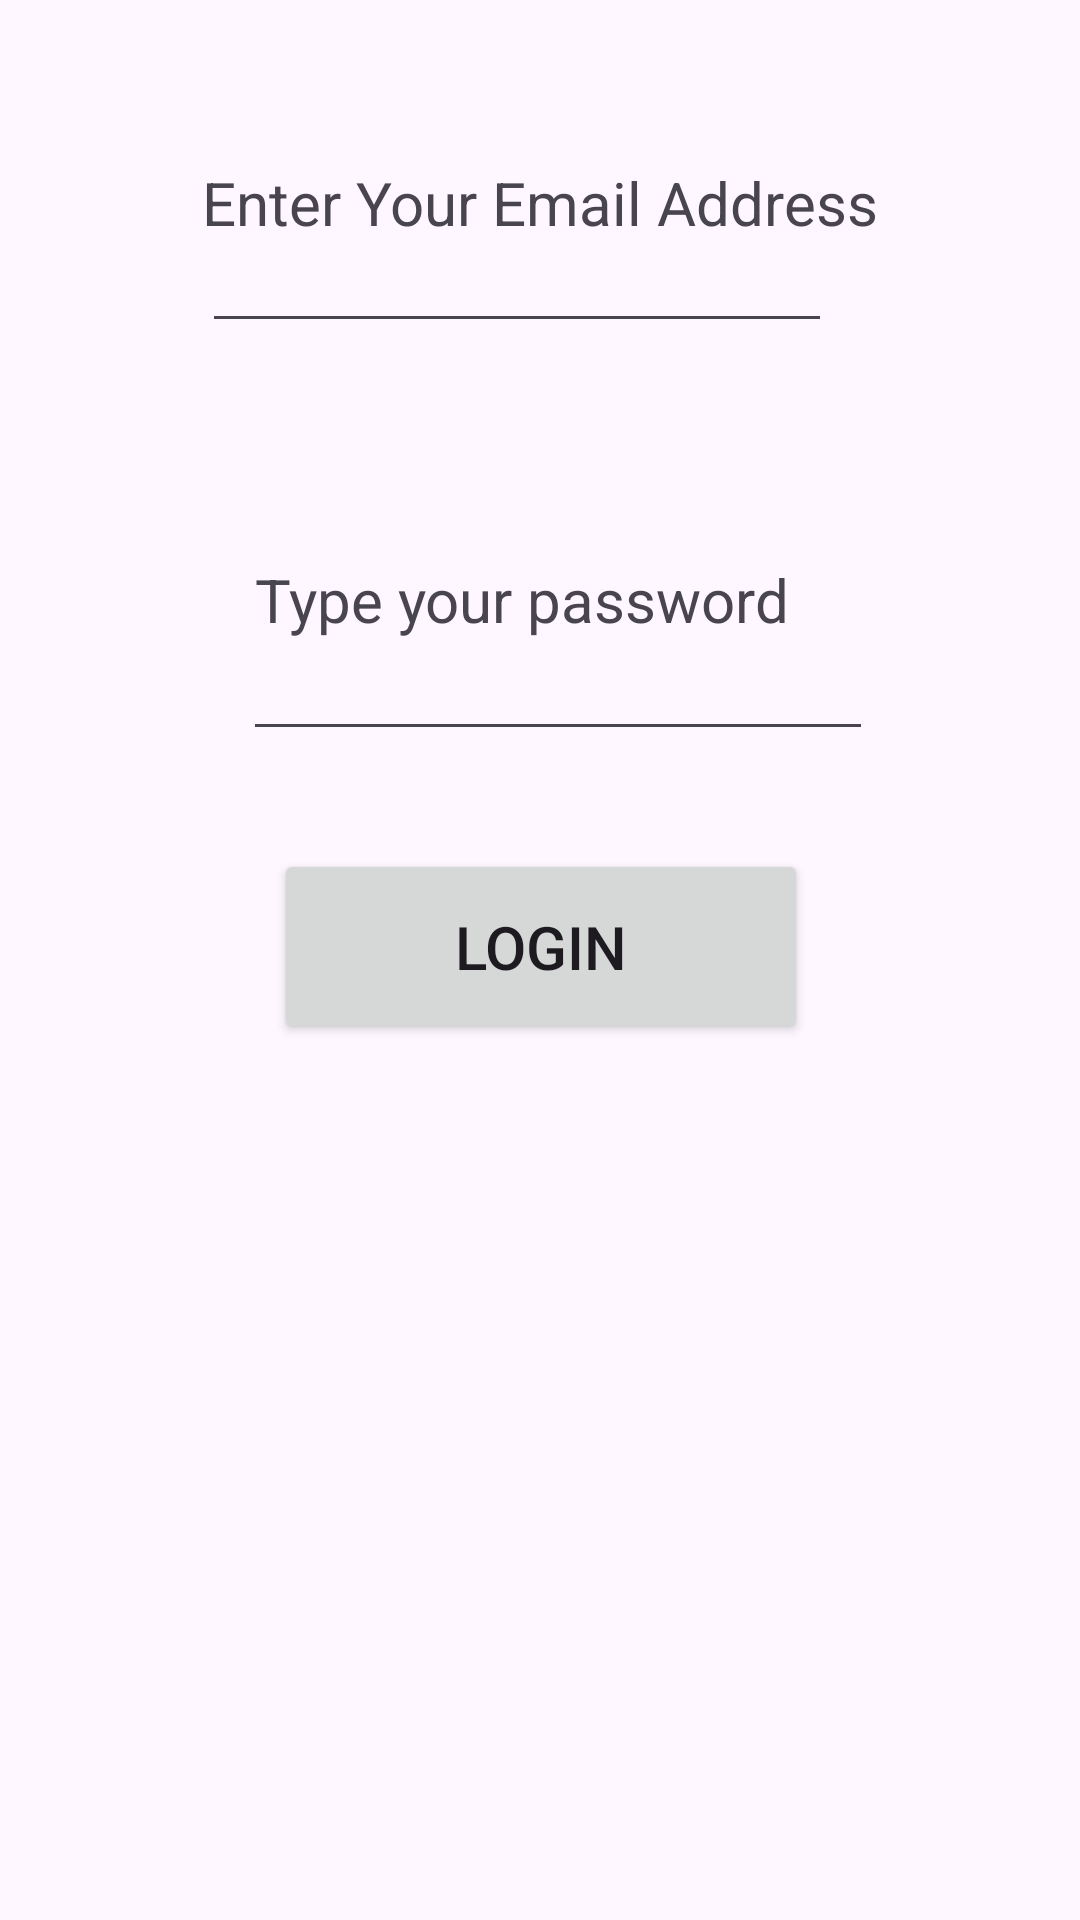

Here is an Android app screen rendered from its layout file. Give the layout XML and the strings, colors and styles it references.
<!-- AndroidManifest.xml: application theme Theme.StartingActivitesApp -->
<!-- res/layout/activity_main.xml -->
<?xml version="1.0" encoding="utf-8"?>
<androidx.constraintlayout.widget.ConstraintLayout xmlns:android="http://schemas.android.com/apk/res/android"
    xmlns:app="http://schemas.android.com/apk/res-auto"
    xmlns:tools="http://schemas.android.com/tools"
    android:layout_width="match_parent"
    android:layout_height="match_parent"
    tools:context=".MainActivity">

    <EditText
        android:id="@+id/editTextTextEmailAddress"
        android:layout_width="wrap_content"
        android:layout_height="wrap_content"
        android:layout_marginTop="19dp"
        android:ems="10"
        android:inputType="textEmailAddress"
        app:layout_constraintStart_toStartOf="@+id/textView"
        app:layout_constraintTop_toTopOf="@+id/textView" />

    <EditText
        android:id="@+id/editTextTextPassword"
        android:layout_width="wrap_content"
        android:layout_height="wrap_content"
        android:layout_marginStart="81dp"
        android:layout_marginTop="209dp"
        android:ems="10"
        android:inputType="textPassword"
        app:layout_constraintStart_toStartOf="parent"
        app:layout_constraintTop_toTopOf="parent" />

    <Button
        android:id="@+id/btn1"
        android:layout_width="178dp"
        android:layout_height="65dp"
        android:layout_marginBottom="292dp"
        android:text="Login"
        android:textSize="20sp"
        app:layout_constraintBottom_toBottomOf="parent"
        app:layout_constraintEnd_toEndOf="parent"
        app:layout_constraintHorizontal_bias="0.502"
        app:layout_constraintStart_toStartOf="parent" />

    <TextView
        android:id="@+id/textView"
        android:layout_width="wrap_content"
        android:layout_height="wrap_content"
        android:layout_marginTop="54dp"
        android:text="Enter Your Email Address"
        android:textSize="20sp"
        app:layout_constraintEnd_toEndOf="parent"
        app:layout_constraintStart_toStartOf="parent"
        app:layout_constraintTop_toTopOf="parent" />

    <TextView
        android:id="@+id/textView2"
        android:layout_width="wrap_content"
        android:layout_height="wrap_content"
        android:layout_marginStart="4dp"
        android:layout_marginBottom="37dp"
        android:text="Type your password"
        android:textSize="20sp"
        app:layout_constraintBottom_toBottomOf="@+id/editTextTextPassword"
        app:layout_constraintStart_toStartOf="@+id/editTextTextPassword" />
</androidx.constraintlayout.widget.ConstraintLayout>
<!-- resources referenced by this layout -->
<resources>
  <style name="Theme.StartingActivitesApp" parent="Base.Theme.StartingActivitesApp" />
  <style name="Base.Theme.StartingActivitesApp" parent="Theme.Material3.DayNight.NoActionBar">
          
          
      </style>
</resources>
